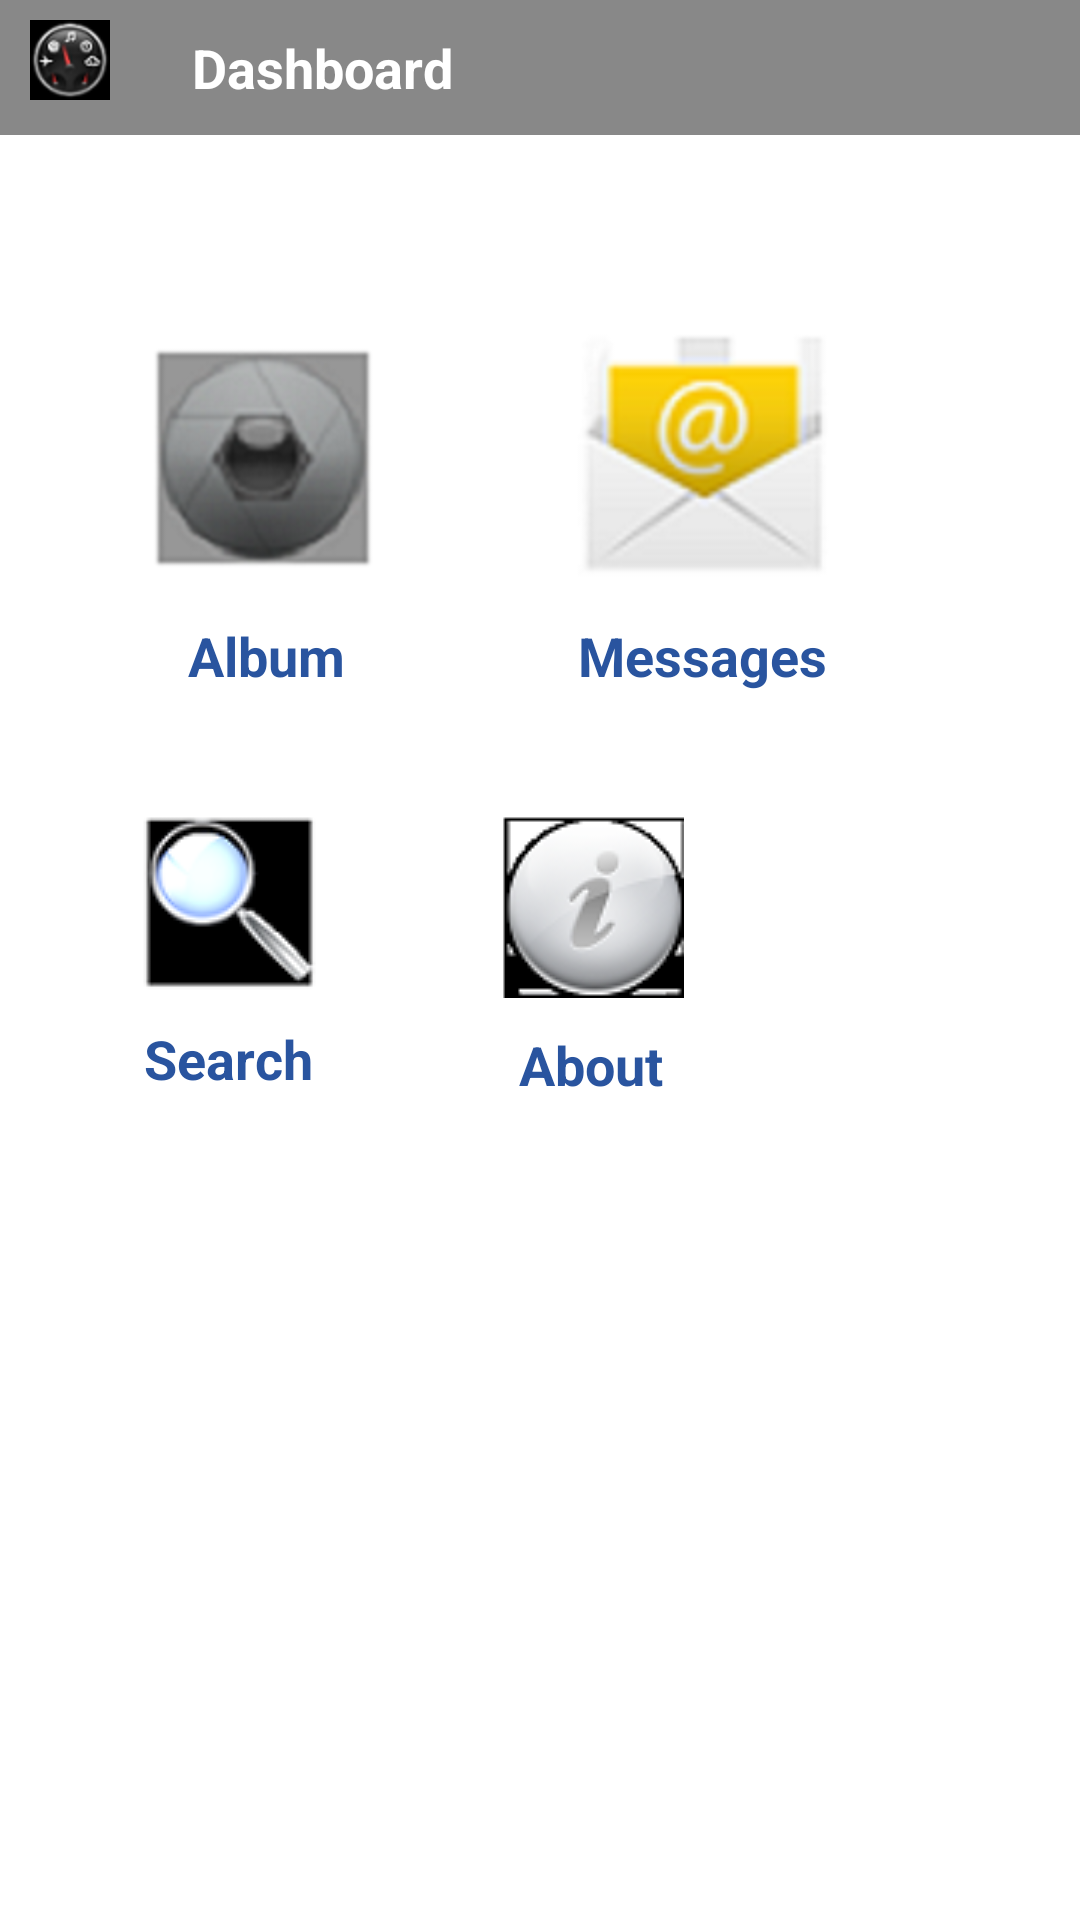

Produce the Android XML layout that renders to this screen, including the resource entries it uses.
<!-- AndroidManifest.xml: application theme Theme.D1 -->
<!-- res/layout/home.xml -->
<?xml version="1.0" encoding="utf-8"?>
<LinearLayout xmlns:android="http://schemas.android.com/apk/res/android"
    android:id="@+id/root"
    android:orientation="vertical"
    android:layout_width="fill_parent"
    android:layout_height="fill_parent">
    
    <LinearLayout style="@style/TitleBar"
    			  android:id="@+id/layout1">
       				
       <ImageView style="@style/TitleBarLogo"
       			  android:id="@+id/img1"	 			
                  android:src="@drawable/dashboard"
                  android:onClick="onHome" 
            	  android:layout_marginTop = "5dip"
            	  android:layout_marginRight="5dip"
            	  android:layout_marginLeft="5dip"
            	  android:layout_marginBottom = "5dip"
            	  android:paddingBottom = "5dip"
            	  android:background="@null"
            	  android:layout_gravity="center" 
            	  android:paddingLeft="5dip" 
            	  android:paddingRight="7dip" />

        <ImageView android:layout_width="1px"
        		   android:layout_height="fill_parent"	
        		   android:id="@+id/sep"
			       android:background="@drawable/separator"
			       android:layout_marginRight="7dip"
			   />
			   
        <TextView style="@style/TitleBarText" 
        		  android:id="@+id/tv1"
        		  android:paddingLeft = "8dip"
        		  android:text="@string/home"/>
</LinearLayout>

<LinearLayout
    android:orientation="vertical"
    android:layout_width="fill_parent"
    android:layout_height="wrap_content"
    android:background="@drawable/background"
    android:layout_weight="1"
    android:padding="6dip">
    
    <LinearLayout style="@style/ActivityBody" 
    			  android:layout_weight="0">
             
        <LinearLayout android:orientation="vertical"
      				  android:layout_width="wrap_content"
      				  android:layout_height="wrap_content" 
      				  android:layout_marginTop="60dip" 
      				  android:layout_marginLeft="40dip" android:layout_marginBottom="40dip"> 
      				
        	<ImageView android:id="@+id/photoAlbum"
            			 style="@style/Home"
            			 android:onClick="onPhotoAlbum"
           				 android:src="@drawable/photoalbum"/>
        
        	<TextView style="@style/HomeText"
        			  android:id="@+id/ph1"
        			  android:text="@string/photoAlbum" 
        		  	  android:layout_marginTop="10dip"/>
        		  
        </LinearLayout>
        
        <LinearLayout android:orientation="vertical"
      				android:layout_width="wrap_content"
      				android:layout_height="wrap_content" 
      				android:layout_marginTop="60dip" 
      				android:layout_marginLeft="60dip" android:layout_marginBottom="40dip">		  
        
        	<ImageView 	android:id="@+id/msg"
            				style="@style/Home"
            				android:onClick="onMessage"
            				android:src="@drawable/message"
            				/>
            
            <TextView 	style="@style/HomeText" 
        		  		android:text="@string/msg" 
        		  		android:id="@+id/msgtxt"
        		  		android:layout_marginTop="10dip"/>
   
   		 </LinearLayout>
   		
    </LinearLayout>

    <LinearLayout style="@style/ActivityBody" 
    			  android:layout_weight="0">
      
      <LinearLayout android:orientation="vertical"
      				android:layout_width="wrap_content"
      				android:layout_height="wrap_content" 
      				android:layout_marginBottom="50dip" 
      				android:layout_marginLeft="40dip"> 
        
        <ImageView android:id="@+id/search"
            style="@style/Home"
            android:onClick="onSearch"
            android:src="@drawable/search"/>
		
		<TextView style="@style/HomeText" 
				  android:id="@+id/searchtxt"
				   android:text="@string/search" 
        		  android:layout_marginTop="10dip"/>	
        		  
       </LinearLayout> 
        
        <LinearLayout android:orientation="vertical"
      				android:layout_width="wrap_content"
      				android:layout_height="wrap_content" 
      				android:layout_marginLeft="60dip" android:layout_marginBottom="50dip">  
        
        <ImageView android:id="@+id/about"
            style="@style/Home"
            android:onClick="onAbout"
            android:src="@drawable/about"/>
            
            <TextView style="@style/HomeText" 
        		  	  android:text="@string/about" 
        		  	  android:layout_marginTop="10dip"/>
            
    	</LinearLayout>
    
    </LinearLayout>

    
</LinearLayout>

</LinearLayout>
<!-- resources referenced by this layout -->
<resources>
  <!-- drawable about: png bitmap (drawable-mdpi, 9112 bytes) -->
  <!-- drawable dashboard: png bitmap (drawable-hdpi, 2768 bytes) -->
  <!-- drawable message: png bitmap (drawable-hdpi, 23150 bytes) -->
  <!-- drawable photoalbum: png bitmap (drawable-hdpi, 22597 bytes) -->
  <!-- drawable search: png bitmap (drawable-mdpi, 3738 bytes) -->
  <string name="about">About</string>
  <string name="home">Dashboard</string>
  <string name="msg">Messages</string>
  <string name="photoAlbum">Album</string>
  <string name="search">Search</string>
  <style name="ActivityBody">
           <item name="android:layout_width">fill_parent</item>
           <item name="android:layout_height">wrap_content</item>
           <item name="android:orientation">horizontal</item>
      </style>
  <style name="Home">
          <item name="android:layout_gravity">center_vertical</item>
          <item name="android:layout_width">fill_parent</item>
          <item name="android:layout_height">wrap_content</item>
          <item name="android:layout_weight">0</item>
          <item name="android:background">@drawable/bg_state</item>
      </style>
  <style name="HomeText">
          <item name="android:layout_gravity">center_vertical</item>
          <item name="android:layout_width">fill_parent</item>
          <item name="android:layout_height">wrap_content</item>
          <item name="android:layout_weight">0</item>
          <item name="android:gravity">center_horizontal</item>
          <item name="android:textSize"> 18sp</item>
          <item name="android:textStyle">bold</item>
          <item name="android:textColor">@color/foreground</item>
      </style>
  <style name="TitleBar">
          <item name="android:id">@id/title_container</item>
          <item name="android:layout_width">fill_parent</item>
          <item name="android:layout_height">45dip</item>
          <item name="android:orientation">horizontal</item>
          <item name="android:background">@color/title_background</item>
      </style>
  <style name="TitleBarLogo">
          <item name="android:id">@id/title_logo</item>
          <item name="android:layout_width">wrap_content</item>
          <item name="android:layout_height">fill_parent</item>
      </style>
  <style name="TitleBarText">
          <item name="android:id">@id/title_text</item>
          <item name="android:layout_width">0dp</item>
          <item name="android:layout_height">fill_parent</item>
          <item name="android:layout_weight">1</item>
          <item name="android:gravity">center_vertical</item>
          <item name="android:textSize">18sp</item>
          <item name="android:paddingLeft">12dip</item>
          <item name="android:paddingRight">12dip</item>
          <item name="android:textStyle">bold</item>
          <item name="android:textColor">@color/title_text</item>
          <item name="android:singleLine">true</item>
          <item name="android:ellipsize">end</item>
      </style>
  <style name="Theme.D1" parent="android:style/Theme.Light">
          <item name="android:windowNoTitle">true</item>
          <item name="android:windowContentOverlay">@null</item>
      </style>
  <color name="foreground">#ff29549f</color>
  <color name="title_background">#ff888888</color>
  <color name="title_text">#ffffffff</color>
</resources>
